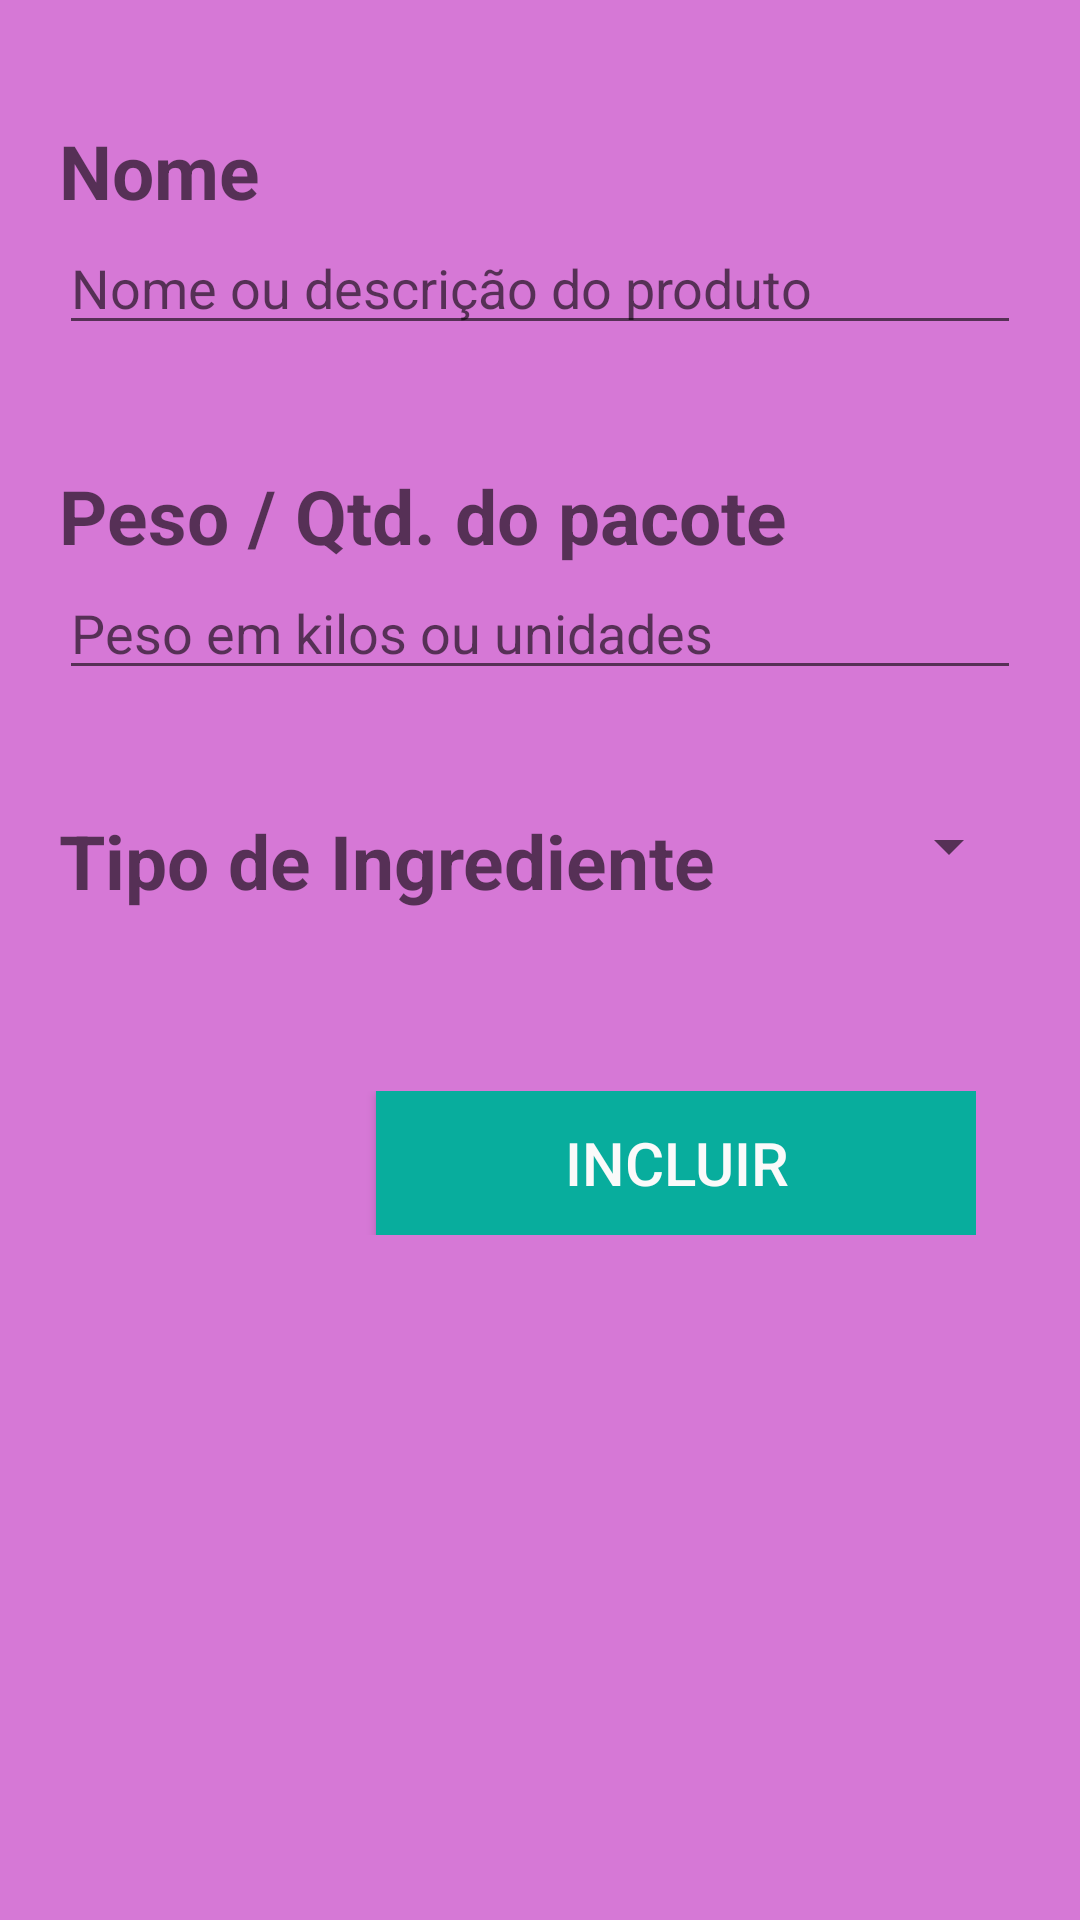

Android layout source for this screen:
<!-- AndroidManifest.xml: application theme AppTheme -->
<!-- res/layout/activity_inserir_ingrediente.xml -->
<?xml version="1.0" encoding="utf-8"?>
<RelativeLayout xmlns:android="http://schemas.android.com/apk/res/android"
    xmlns:tools="http://schemas.android.com/tools"
    android:layout_width="match_parent"
    android:layout_height="match_parent"
    android:paddingBottom="@dimen/activity_vertical_margin"
    android:paddingLeft="@dimen/activity_horizontal_margin"
    android:paddingRight="@dimen/activity_horizontal_margin"
    android:paddingTop="@dimen/activity_vertical_margin"
    tools:context="br.com.pandaria.View.InserirIngrediente"
    android:background="@color/background">


    <LinearLayout
        android:orientation="vertical"
        android:layout_width="match_parent"
        android:layout_height="match_parent"
        android:padding="10dp"
        >

        <LinearLayout
            android:orientation="vertical"
            android:layout_width="match_parent"
            android:layout_height="wrap_content"
            android:layout_marginTop="20dp"
            android:padding="10dp">


            <TextView
                android:layout_width="wrap_content"
                android:layout_height="wrap_content"
                android:textAppearance="?android:attr/textAppearanceMedium"
                android:text="@string/string_lblNomeIngre"
                android:id="@+id/lblNomeIngre"
                android:textStyle="bold"
                android:textSize="25sp" />

            <EditText
                android:layout_width="match_parent"
                android:layout_height="wrap_content"
                android:id="@+id/txtNomeIngre"
                android:hint="@string/hint_txtNomeIngre" />

        </LinearLayout>



        <LinearLayout
            android:orientation="vertical"
            android:layout_width="match_parent"
            android:layout_height="wrap_content"
            android:layout_marginTop="20dp"
            android:padding="10dp">

            <TextView
                android:layout_width="wrap_content"
                android:layout_height="wrap_content"
                android:textAppearance="?android:attr/textAppearanceMedium"
                android:text="@string/string_lblPesoIngre"
                android:id="@+id/lblPesoIngre"
                android:textSize="25sp"
                android:textStyle="bold" />


            <EditText
                android:layout_width="match_parent"
                android:layout_height="wrap_content"
                android:id="@+id/txtPesoIngre"
                android:hint="@string/hint_txtPesoIngre" />

        </LinearLayout>

        <RelativeLayout
            android:orientation="horizontal"
            android:layout_width="match_parent"
            android:layout_height="wrap_content"
            android:layout_marginTop="20dp"
            android:padding="10dp"
            android:id="@+id/relative_botao">

            <TextView
                android:layout_width="wrap_content"
                android:layout_height="wrap_content"
                android:textAppearance="?android:attr/textAppearanceMedium"
                android:id="@+id/lblTipo"
                android:text="@string/string_lblTipo"
                android:textStyle="bold"
                android:textSize="25sp"
                android:textIsSelectable="false" />
            <Spinner
                android:layout_width="wrap_content"
                android:layout_height="wrap_content"
                android:id="@+id/spinner_tipo_ingrediente"
                android:layout_alignParentRight="true"/>

        </RelativeLayout>

        <RelativeLayout

            android:layout_width="match_parent"
            android:layout_height="wrap_content"
            android:layout_marginTop="50dp"
            android:layout_marginRight="25dp"
            >

            <Button
                android:layout_width="200dp"
                android:layout_height="wrap_content"
                android:id="@+id/btnIncluir"
                android:text="@string/string_btnIncluirIngre"
                android:background="#08ad9d"
                android:textColor="@color/abc_background_cache_hint_selector_material_light"
                android:layout_alignParentRight="true"
                android:textSize="20sp" />

        </RelativeLayout>


    </LinearLayout>

</RelativeLayout>
<!-- resources referenced by this layout -->
<resources>
  <color name="background">#d678d6</color>
  <string name="hint_txtNomeIngre">Nome ou descrição do produto</string>,
  <string name="hint_txtPesoIngre">Peso em kilos ou unidades</string>
  <string name="string_btnIncluirIngre">Incluir</string>
  <string name="string_lblNomeIngre">Nome</string>
  <string name="string_lblPesoIngre">Peso / Qtd. do pacote</string>
  <string name="string_lblTipo">Tipo de Ingrediente</string>
  <style name="AppTheme" parent="Theme.AppCompat.Light.DarkActionBar">
          
          <item name="colorPrimary">@color/colorPrimary</item>
          <item name="colorPrimaryDark">@color/colorPrimaryDark</item>
          <item name="colorAccent">@color/colorAccent</item>
      </style>
  <color name="colorPrimary">#3F51B5</color>
  <color name="colorPrimaryDark">#303F9F</color>
  <color name="colorAccent">#FF4081</color>
</resources>
